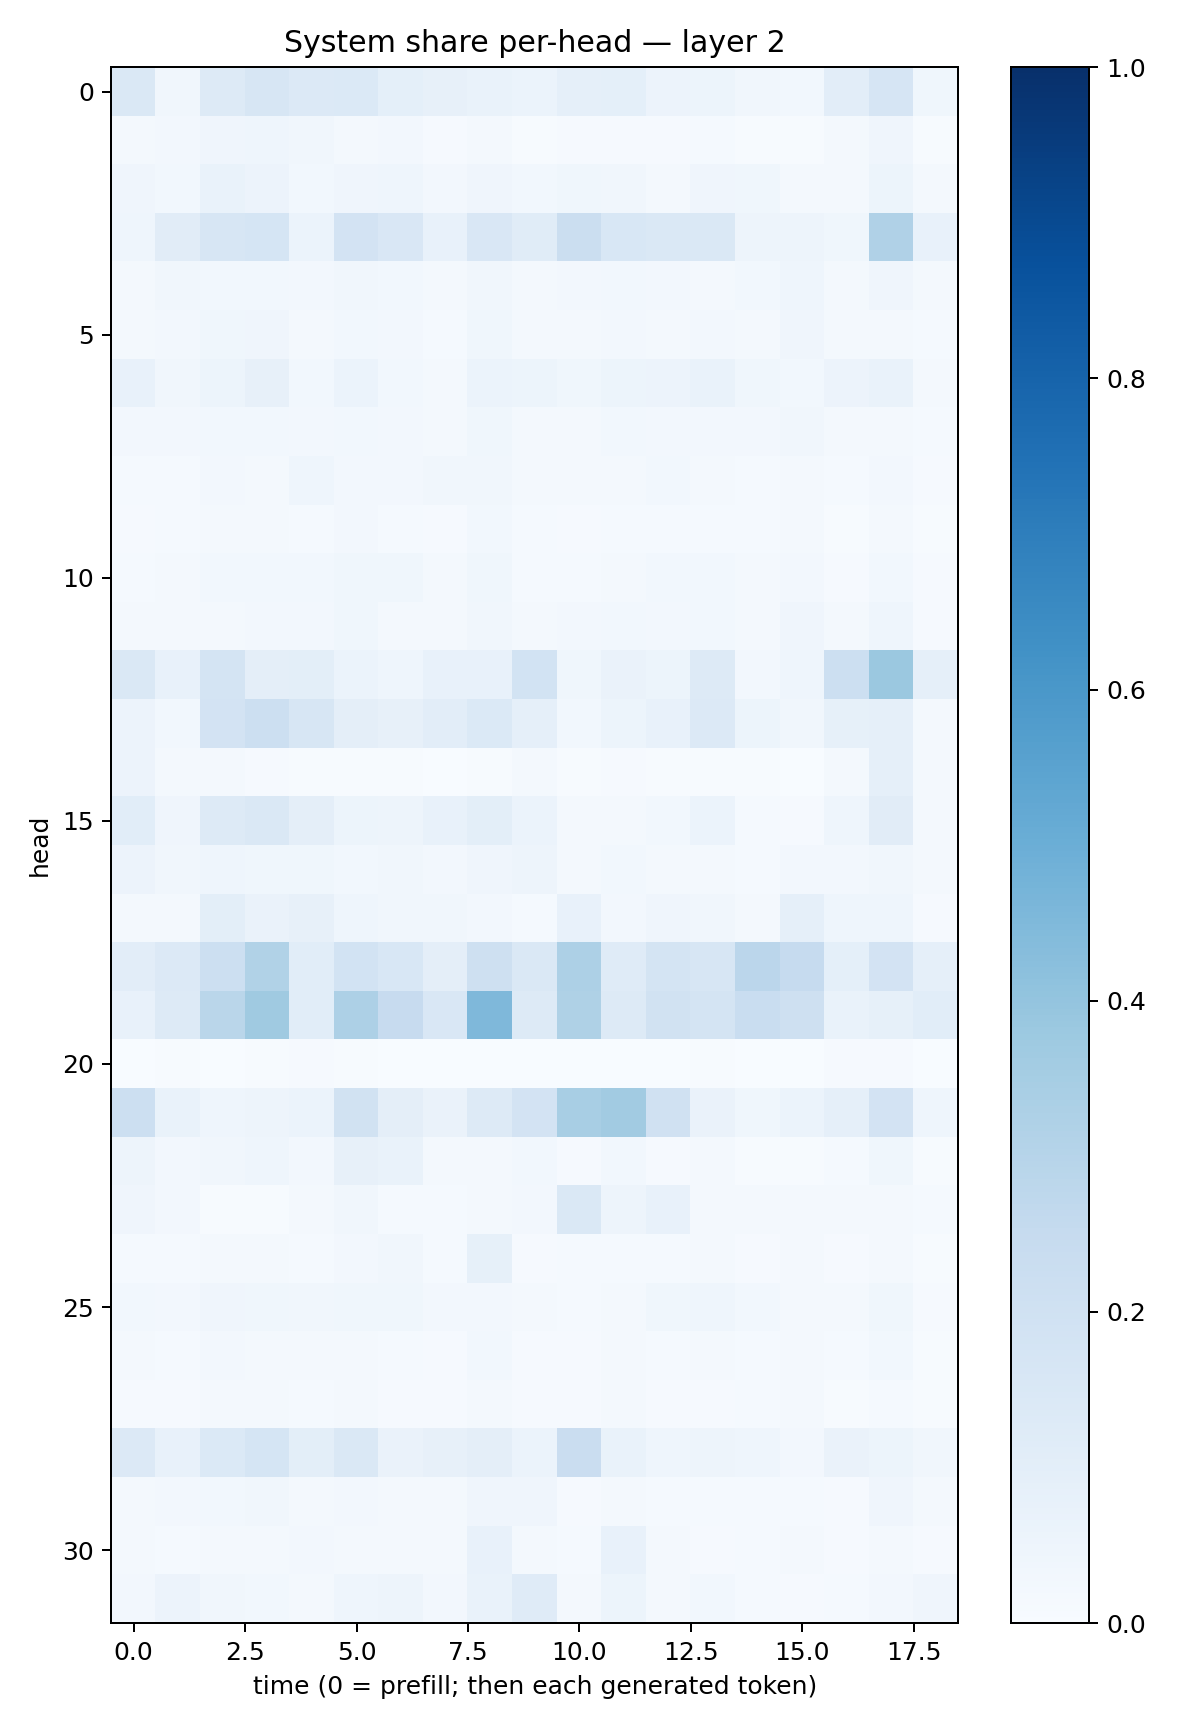

The data file committed next to this chart (first rows):
0.14096156, 0.033141267, 0.1316779, 0.16398752, 0.1354307, 0.13755947, 0.090539776, 0.07839395, 0.069258094, 0.059880257, 0.089380465, 0.09181881, 0.05741262, 0.052272175, 0.034793943, 0.031064354, 0.10362324, 0.1666695, 0.035940904
0.01928, 0.02354, 0.04097, 0.0444, 0.03221, 0.01661, 0.02714, 0.01007, 0.0162, 0.007392, 0.009763, 0.007861, 0.0103, 0.01484, 0.007163, 0.0049, 0.01729, 0.04085, 0.007165
0.04283, 0.03111, 0.06665, 0.05528, 0.02802, 0.0418, 0.04331, 0.02504, 0.04121, 0.02756, 0.03843, 0.03154, 0.02133, 0.04156, 0.03562, 0.01989, 0.02038, 0.05126, 0.02175
0.04486, 0.1126, 0.1611, 0.1698, 0.06175, 0.1827, 0.1508, 0.07642, 0.1486, 0.116, 0.2211, 0.1562, 0.142, 0.1426, 0.04767, 0.0485, 0.03886, 0.3167, 0.07197
0.01882, 0.03158, 0.02759, 0.0286, 0.02635, 0.03227, 0.03041, 0.01925, 0.03287, 0.02186, 0.02607, 0.02868, 0.0273, 0.01726, 0.02747, 0.04362, 0.02169, 0.04152, 0.02034
0.0212, 0.02612, 0.03605, 0.0395, 0.02203, 0.029, 0.02734, 0.01533, 0.03555, 0.01602, 0.02127, 0.02425, 0.02097, 0.02392, 0.02327, 0.04047, 0.02025, 0.01933, 0.01197
0.07352, 0.03439, 0.05215, 0.07958, 0.02838, 0.062, 0.02821, 0.02241, 0.05866, 0.05159, 0.03661, 0.05161, 0.05491, 0.06651, 0.03785, 0.02874, 0.05631, 0.06919, 0.0197
0.02675, 0.02378, 0.02816, 0.02927, 0.02636, 0.02957, 0.02473, 0.01997, 0.038, 0.01908, 0.02048, 0.02745, 0.02544, 0.02636, 0.02615, 0.03129, 0.02062, 0.02341, 0.01227
0.01309, 0.0123, 0.02406, 0.02337, 0.04552, 0.02414, 0.02348, 0.03362, 0.03429, 0.0208, 0.01669, 0.01644, 0.02932, 0.01634, 0.01402, 0.01987, 0.01203, 0.02685, 0.007946
0.008877, 0.01257, 0.02015, 0.01771, 0.01509, 0.02647, 0.01525, 0.009423, 0.03034, 0.01226, 0.008393, 0.01373, 0.0137, 0.01226, 0.0138, 0.01657, 0.007531, 0.01797, 0.006161
0.01267, 0.01756, 0.02965, 0.0276, 0.02868, 0.03852, 0.037, 0.02017, 0.03807, 0.01277, 0.01383, 0.01959, 0.03004, 0.02869, 0.02189, 0.02712, 0.008516, 0.02743, 0.009739
0.01871, 0.0163, 0.01999, 0.02622, 0.02675, 0.036, 0.0169, 0.01638, 0.03423, 0.02012, 0.0259, 0.02804, 0.024, 0.02825, 0.0207, 0.04071, 0.0162, 0.04592, 0.008096
0.1427, 0.07487, 0.178, 0.09434, 0.0977, 0.06017, 0.04509, 0.07587, 0.07047, 0.1865, 0.03904, 0.066, 0.05244, 0.1254, 0.02542, 0.04413, 0.2149, 0.3809, 0.08887
0.05735, 0.0307, 0.1819, 0.2151, 0.1576, 0.0939, 0.07858, 0.1055, 0.1391, 0.08773, 0.0298, 0.05424, 0.07532, 0.1342, 0.05097, 0.03392, 0.08283, 0.08975, 0.02173
0.05752, 0.02262, 0.01799, 0.01019, 0.00599, 0.006237, 0.004997, 0.003873, 0.007466, 0.01858, 0.004936, 0.0108, 0.007024, 0.004504, 0.006341, 0.003358, 0.02224, 0.0875, 0.01628
0.1064, 0.0412, 0.1292, 0.1473, 0.09737, 0.05135, 0.04958, 0.07645, 0.09922, 0.0625, 0.01605, 0.0196, 0.02904, 0.06048, 0.01407, 0.01041, 0.04351, 0.1094, 0.02029
0.05487, 0.03408, 0.04387, 0.03644, 0.03767, 0.03032, 0.03234, 0.02679, 0.04156, 0.04857, 0.02142, 0.02988, 0.01884, 0.01769, 0.01529, 0.02714, 0.02585, 0.033, 0.01595
0.02173, 0.01654, 0.1013, 0.06352, 0.07962, 0.04432, 0.03265, 0.03475, 0.02622, 0.01224, 0.07052, 0.02538, 0.04075, 0.03349, 0.01631, 0.08651, 0.04324, 0.04614, 0.008523
0.1027, 0.1341, 0.216, 0.3134, 0.1089, 0.1858, 0.1542, 0.09756, 0.2096, 0.1415, 0.3261, 0.1194, 0.1761, 0.1563, 0.2816, 0.2465, 0.09046, 0.1829, 0.08625
0.07339, 0.1261, 0.2883, 0.3678, 0.1056, 0.3273, 0.2446, 0.1518, 0.4496, 0.1324, 0.3203, 0.1325, 0.1882, 0.1759, 0.2324, 0.2073, 0.06821, 0.08462, 0.1062
0.003689, 0.004391, 0.002362, 0.006499, 0.008895, 0.004091, 0.003717, 0.003075, 0.003446, 0.002565, 0.0006497, 0.001099, 0.001153, 0.004359, 0.001961, 0.001178, 0.008949, 0.01133, 0.001988
0.2155, 0.06853, 0.04577, 0.04861, 0.06173, 0.189, 0.09578, 0.06523, 0.1317, 0.1801, 0.3433, 0.3599, 0.1961, 0.06307, 0.03862, 0.05896, 0.08802, 0.1804, 0.04323
0.04742, 0.02691, 0.03356, 0.04649, 0.02471, 0.0805, 0.06751, 0.0228, 0.02059, 0.03053, 0.008591, 0.02784, 0.0101, 0.01719, 0.006095, 0.006589, 0.01187, 0.03658, 0.005299
0.04011, 0.0237, 0.004661, 0.007367, 0.01742, 0.03249, 0.01359, 0.01204, 0.02272, 0.02674, 0.1482, 0.04733, 0.07331, 0.0215, 0.01598, 0.02063, 0.01765, 0.02078, 0.01411
0.012, 0.0135, 0.02095, 0.02182, 0.01254, 0.02668, 0.03344, 0.01515, 0.08268, 0.01032, 0.01338, 0.01529, 0.01457, 0.01589, 0.009911, 0.01703, 0.01124, 0.0217, 0.005829
0.03104, 0.02722, 0.04139, 0.03832, 0.03252, 0.03663, 0.03781, 0.02611, 0.02482, 0.01912, 0.01559, 0.02321, 0.03539, 0.04327, 0.02885, 0.02095, 0.02216, 0.03637, 0.01034
0.01923, 0.01228, 0.02591, 0.01894, 0.01725, 0.01839, 0.01544, 0.0113, 0.02752, 0.01015, 0.008267, 0.01633, 0.01306, 0.02028, 0.01188, 0.02214, 0.01343, 0.0311, 0.005987
0.007827, 0.009933, 0.02203, 0.01914, 0.01184, 0.02223, 0.01122, 0.007845, 0.02142, 0.0112, 0.01152, 0.01634, 0.01136, 0.01142, 0.01179, 0.01655, 0.006249, 0.01313, 0.00465
0.1366, 0.07709, 0.1369, 0.1689, 0.1013, 0.1426, 0.06612, 0.07892, 0.09691, 0.06046, 0.2293, 0.06981, 0.04541, 0.04756, 0.04368, 0.02642, 0.0629, 0.05211, 0.03444
0.0225, 0.02617, 0.02851, 0.03352, 0.022, 0.0269, 0.01745, 0.01791, 0.03962, 0.03924, 0.009683, 0.02279, 0.01497, 0.01449, 0.01228, 0.0149, 0.01051, 0.04253, 0.02185
0.02058, 0.01353, 0.01897, 0.01586, 0.02644, 0.02105, 0.02055, 0.0196, 0.07679, 0.02134, 0.01445, 0.07131, 0.01935, 0.008633, 0.0119, 0.01873, 0.01036, 0.02089, 0.008038
0.02524, 0.05616, 0.03141, 0.03097, 0.02333, 0.04623, 0.04909, 0.02597, 0.06793, 0.1194, 0.02284, 0.0508, 0.01603, 0.02947, 0.01493, 0.01046, 0.0154, 0.02632, 0.03957
